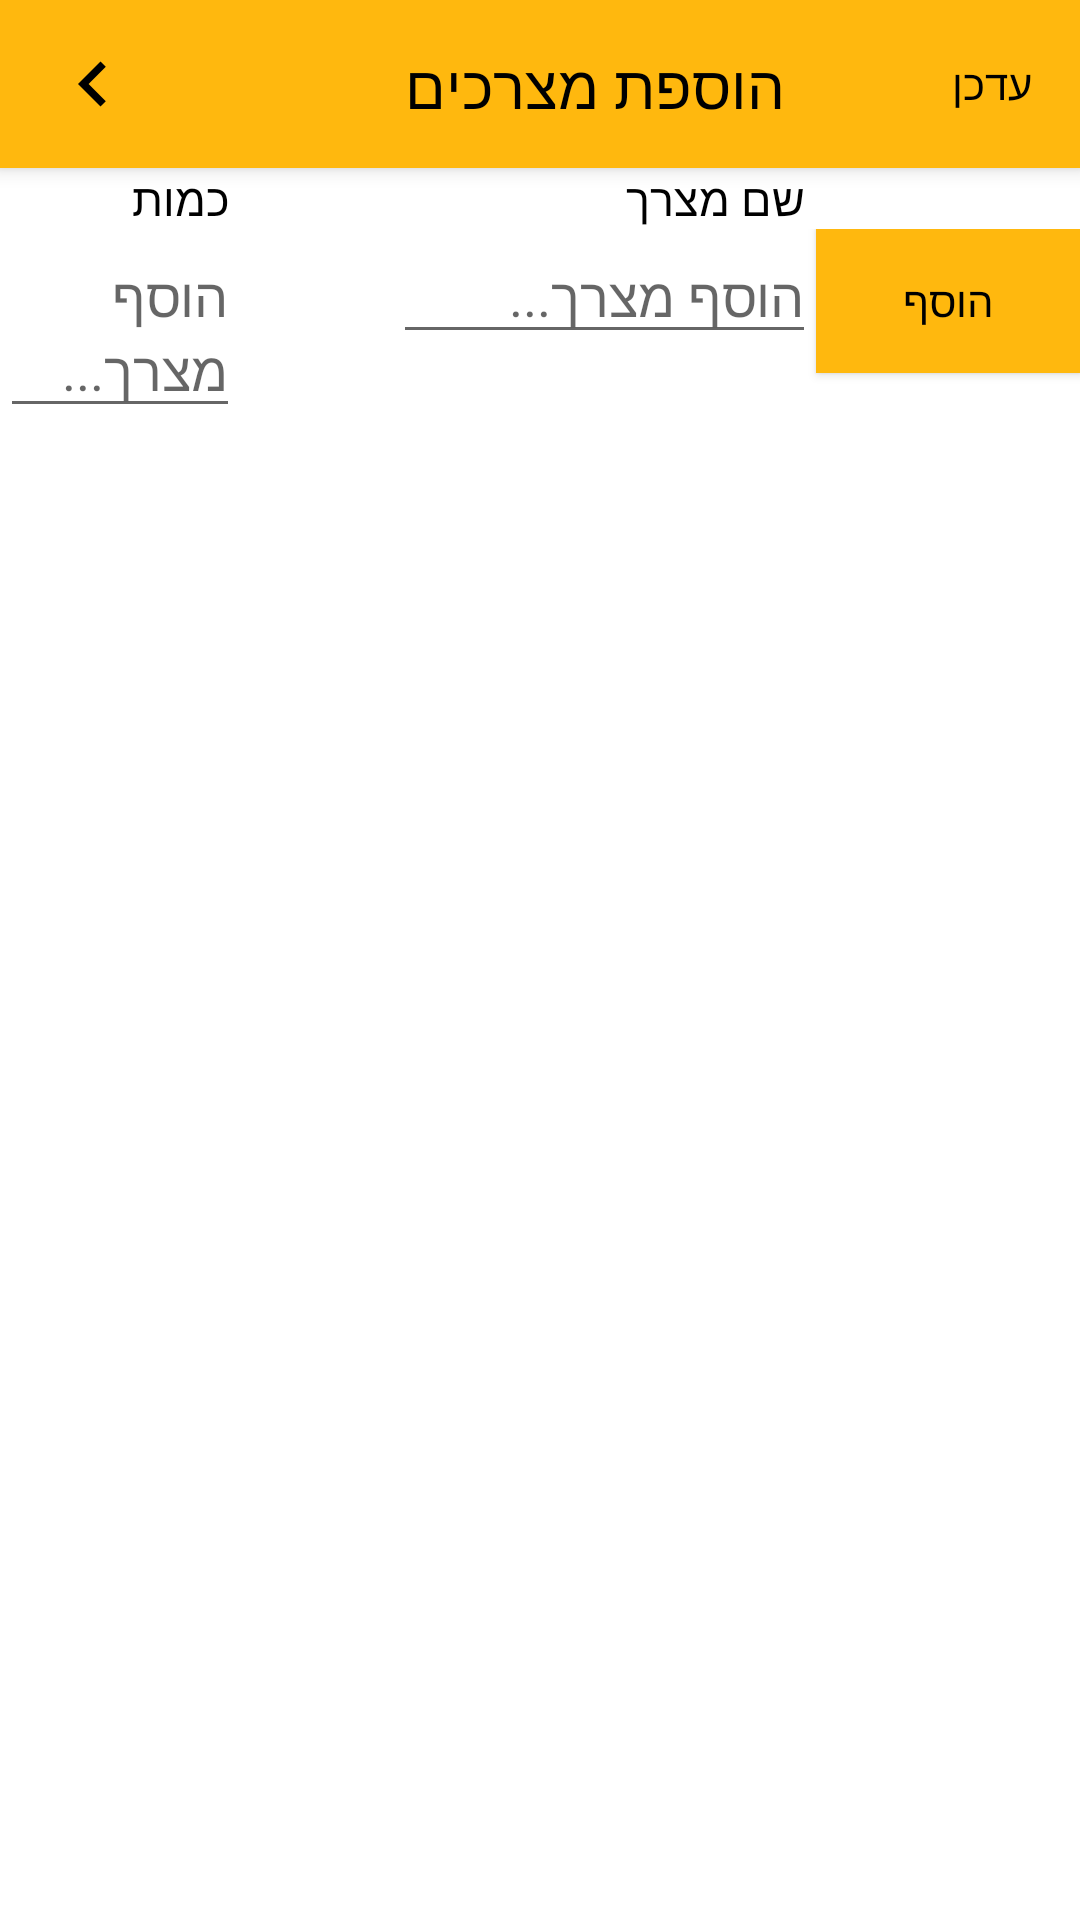

Layout XML and referenced resources for this Android screen:
<!-- AndroidManifest.xml: application theme AppTheme -->
<!-- res/layout/new_ingredients.xml -->
<?xml version="1.0" encoding="utf-8"?>
<LinearLayout xmlns:android="http://schemas.android.com/apk/res/android"
    xmlns:app="http://schemas.android.com/apk/res-auto"
    xmlns:tools="http://schemas.android.com/tools"
    android:layout_width="fill_parent"
    android:layout_height="match_parent"
    android:orientation="vertical"
    android:background="@color/white">

    <androidx.cardview.widget.CardView
        android:id="@+id/cardView"
        android:layout_width="match_parent"
        android:layout_height="?attr/actionBarSize"
        app:cardBackgroundColor="@color/mainYellow"
        app:cardCornerRadius="0dp"
        app:cardElevation="4dp"
        app:layout_constraintEnd_toEndOf="parent"
        app:layout_constraintStart_toStartOf="parent"
        app:layout_constraintTop_toTopOf="parent">

        <RelativeLayout
            android:layout_width="match_parent"
            android:layout_height="match_parent">

            <ImageButton
                android:id="@+id/fullscreen_dialog_close"
                android:layout_width="wrap_content"
                android:layout_height="wrap_content"
                android:layout_centerVertical="true"
                android:layout_marginStart="8dp"
                android:background="?attr/selectableItemBackgroundBorderless"
                android:padding="8dp"
                android:src="@drawable/ic_chevron_left_black_24dp" />

            <TextView
                android:layout_width="wrap_content"
                android:layout_height="wrap_content"
                android:layout_marginStart="81dp"
                android:layout_marginTop="15dp"
                android:layout_marginEnd="98dp"
                android:layout_toStartOf="@+id/fullscreen_dialog_action"
                android:layout_toEndOf="@id/fullscreen_dialog_close"
                android:text="הוספת מצרכים"
                android:textColor="@android:color/black"
                android:textSize="20sp" />

            <TextView
                android:id="@+id/updateIngredientsBtn"
                android:layout_width="wrap_content"
                android:layout_height="wrap_content"
                android:layout_alignParentEnd="true"
                android:layout_centerVertical="true"
                android:layout_marginEnd="8dp"
                android:background="?attr/selectableItemBackground"
                android:padding="8dp"
                android:text="עדכן"
                android:textColor="@android:color/black" />

        </RelativeLayout>

    </androidx.cardview.widget.CardView>

        <TextView
            android:layout_width="wrap_content"
            android:layout_height="wrap_content"
            android:text="שם מצרך                                    כמות            "
            android:textColor="@color/black"
            android:textSize="15sp"
            app:layout_constraintBottom_toTopOf="@+id/linearLayout"
            app:layout_constraintEnd_toEndOf="parent"
            app:layout_constraintHorizontal_bias="0.016"
            app:layout_constraintStart_toStartOf="parent"
            app:layout_constraintTop_toTopOf="parent"
            app:layout_constraintVertical_bias="0.2" />

        <RelativeLayout
            android:layout_width="match_parent"
            android:layout_height="wrap_content">

            <Button
                android:id="@+id/add"
                android:layout_width="wrap_content"
                android:layout_height="wrap_content"
                android:layout_alignParentRight="true"
                android:background="@color/mainYellow"
                android:text="הוסף"
                android:textColor="@color/black" />

            <EditText
                android:id="@+id/textin"
                android:layout_width="192dp"
                android:inputType="textMultiLine"
                android:layout_height="wrap_content"
                android:layout_alignParentLeft="true"
                android:layout_marginLeft="131dp"
                android:layout_toLeftOf="@id/add"
                android:hint="הוסף מצרך..."
                android:textColor="@color/black" />

            <EditText
                android:id="@+id/textin2"
                android:layout_width="131dp"
                android:inputType="textMultiLine"
                android:layout_height="wrap_content"
                android:layout_alignParentLeft="true"
                android:layout_marginRight="192dp"
                android:layout_toLeftOf="@id/add"
                android:hint="הוסף מצרך..."
                android:textColor="@color/black" />
        </RelativeLayout>

        <ScrollView
            android:layout_width="fill_parent"
            android:layout_height="match_parent"
            android:scrollbars="none">
        <LinearLayout
            android:layout_width="match_parent"
            android:layout_height="match_parent"
            android:orientation="vertical">
        <LinearLayout
            android:id="@+id/container"
            android:layout_width="match_parent"
            android:layout_height="wrap_content"
            android:orientation="vertical"/>
        </LinearLayout>
        </ScrollView>




</LinearLayout>
<!-- resources referenced by this layout -->
<resources>
  <item name="black" type="color">#FF000000</item>
  <item name="mainYellow" type="color">#ffb80e</item>
  <item name="white" type="color">#FFFFFFFF</item>
  <!-- drawable ic_chevron_left_black_24dp (drawable-v24) -->
  <vector android:height="30dp" android:tint="@color/black"
      android:viewportHeight="24.0" android:viewportWidth="24.0"
      android:width="30dp" xmlns:android="http://schemas.android.com/apk/res/android">
      <path android:fillColor="#FF000000" android:pathData="M15.41,7.41L14,6l-6,6 6,6 1.41,-1.41L10.83,12z"/>
  </vector>
  <style name="AppTheme" parent="Theme.AppCompat.Light.NoActionBar">
          <item name="colorPrimary">@color/colorPrimary</item>
          <item name="colorPrimaryDark">#000000</item>
          <item name="colorAccent">@color/colorAccent</item>
      </style>
  <color name="colorPrimary">#6200EE</color>
  <color name="colorAccent">#e32929</color>
</resources>
